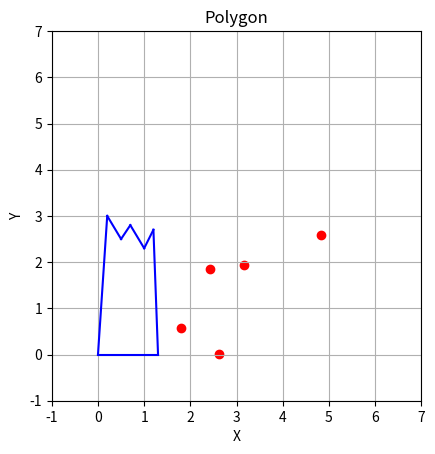

This chart was generated by the following Python code: (Note: this script raises an exception after producing the figure.)
import numpy as np
import matplotlib.pyplot as plt
import random
from typing import List

MIN_X = 0
MAX_X = 7
MIN_Y = 0
MAX_Y = 7
      

class Point:
    def __init__(self, x: float, y: float) -> None:
        self.x = x
        self.y = y
        
    def print(self):
        print("[", self.x, ", ", self.y, "]")
        
    def is_below(self, point):
        if point.y <= self.y:
            return True
        return False
        
class Edge:
    def __init__(self, start: Point, end: Point) -> None:
        self.start = start
        self.end = end
        if self.start.y > self.end.y:
            self.start, self.end = self.end, self.start
    
    def print(self):
        print("\n")
        self.start.print()
        print(" -> ")
        self.end.print()
        
    # def starts_below(self, point: Point):
    #     if point.y >= self.start.y:
    #         return True
    #     return False
    # def ends_above(self, point: Point):
    #     if point.y <= self.end.y:
    #         return True
    #     return False
    

class Leaf:
    def __init__(self, left, right, split_edge: Edge) -> None:
        self.left = left
        self.right = right
        self.split_edge = split_edge
        
    def locate(self, p: Point):
        if is_not_right(p, self.split_edge):
            self.left.locate(p)
        else:
            self.right.locate(p)
    
    def display(self):
        print("LEFT -> ")
        self.left.display()
        print("RIGHT -> ")
        self.right.display()
    
class Root:
    def __init__(self, lower: Leaf, upper: Leaf, med: int) -> None:
        self.lower = lower
        self.upper = upper
        self.med = med
        
    def locate(self, p: Point):
        if p.y >= self.med:
            self.upper.locate(p)
        else:
            self.lower.locate(p)
        
    def display(self):
        print("LOWER -> ")
        self.lower.display()
        print("UPPER -> ")
        self.upper.display()

class Tree:
    def __init__(self, root: Root) -> None:
        self.root = root
        
    def locate(self, p: Point):
        self.root.locate(p)
    
    def display(self):
        print("ROOT -> ")
        self.root.display()
        plt.show()

class Trapezoid:
    def __init__(self, edges: List[Edge]) -> None:
        self.edges = edges
        
    def locate(self, p: Point):
        print("POINT:")
        p.print()
        print("FOUND IN TRAPEZOID:")
        for e in self.edges:
            e.print()
    
    def display(self):
        print("\nTRAPEZOID")
        for e in self.edges:
            e.print()
        plot_trapezoid(self.edges)
        #plt.show()
       
def get_med(vertices):
        median = (vertices[len(vertices) - 1].y + vertices[0].y) / 2.0
        med_point = vertices[0]
        for v in range(1, len(vertices)): 
            if abs(med_point.y - median) > abs(vertices[v].y - median):
                med_point = vertices[v]
        return Edge(Point(MIN_X, med_point.y), Point(MAX_X, med_point.y)) 
    
def get_upper_edge(vertices: List[Point]):
    return Edge(Point(MIN_X, vertices[len(vertices)-1].y), Point(MAX_X, vertices[len(vertices)-1].y))

def get_lower_edge(vertices: List[Point]):
    return Edge(Point(MIN_X, vertices[0].y), Point(MAX_X, vertices[0].y))
    
def get_right_edge(vertices: List[Point]):
    right_bound = vertices[0]
    for v in vertices: 
        if v.x >= right_bound.x:
            right_bound = v
    return Edge(Point(right_bound.x, MIN_Y), Point(right_bound.x, MAX_Y))
def get_left_edge(vertices: List[Point]):
    left_bound = vertices[0]
    for v in vertices: 
        if v.x < left_bound.x:
            left_bound = v
    return Edge(Point(left_bound.x, MIN_Y), Point(left_bound.x, MAX_Y))

def is_not_right(p: Point, e: Edge):
    vec1 = Point(e.end.x - e.start.x, e.end.y - e.start.y)
    vec2 = Point(p.x - e.start.x, p.y - e.start.y)
    cross = vec1.x * vec2.y - vec1.y * vec2.x
    if cross > 0:
        return True
    else:
        return False

def decompose_root(edges: List[Edge], vertices: List[Point], lower_edge: Edge, upper_edge: Edge, right_edge: Edge, left_edge: Edge):
    med = get_med(vertices)
    lower = []
    upper = []
    lower_v = []
    upper_v = []
    for e in edges:
        if e.start.y < med.start.y:
            lower.append(e)
        if e.end.y > med.start.y:
            upper.append(e)
    for v in vertices:
        if v.is_below(med.start):
            lower_v.append(v)
        else:
            upper_v.append(v)
    return Root(decompose_leaves(lower, lower_v, lower_edge, med, right_edge, left_edge), decompose_leaves(upper, upper_v, med, upper_edge, right_edge, left_edge), med.start.y)

def decompose_leaves(edges: List[Edge], vertices: List[Point], lower_edge: Edge, upper_edge: Edge, right_edge: Edge, left_edge: Edge):
    split_edge = None
    inner_point = False
    for e in edges:
        if e.start.y <= lower_edge.start.y and e.end.y >= upper_edge.start.y:
            split_edge = e
            break
        if (is_not_right(e.start, right_edge) and not is_not_right(e.start, left_edge) and e.start.y != upper_edge.start.y and e.start.y != lower_edge.start.y) or (is_not_right(e.end, right_edge) and not is_not_right(e.end, left_edge) and e.end.y != upper_edge.start.y and e.end.y != lower_edge.start.y):
            inner_point = True
    if split_edge == None:
        if(inner_point == False):
            return Trapezoid([lower_edge, left_edge, upper_edge, right_edge])
        else:
            return decompose_root(edges, vertices, lower_edge, upper_edge, right_edge, left_edge)
    right_edges = []
    right_verts = []
    left_edges = []
    left_verts = []
    for e in edges:
        if e == split_edge:
            continue
        if e.start.x < split_edge.start.x or e.start.x < split_edge.end.x or e.end.x < split_edge.start.x or e.end.x < split_edge.end.x:
            left_edges.append(e)
            if(e.start.y >= lower_edge.start.y and e.start.y <= upper_edge.start.y and not left_verts.__contains__(e.start)):
                left_verts.append(e.start)
            if(e.end.y >= lower_edge.start.y and e.end.y <= upper_edge.start.y and not left_verts.__contains__(e.end)):
                left_verts.append(e.end)
        if e.start.x > split_edge.start.x or e.start.x > split_edge.end.x or e.end.x > split_edge.start.x or e.end.x > split_edge.end.x:
            right_edges.append(e)
            if(e.start.y >= lower_edge.start.y and e.start.y <= upper_edge.start.y and not right_verts.__contains__(e.start)):
                right_verts.append(e.start)
            if(e.end.y >= lower_edge.start.y and e.end.y <= upper_edge.start.y and not right_verts.__contains__(e.end)):
                right_verts.append(e.end)
    return Leaf(right = decompose_leaves(edges=right_edges, vertices=right_verts, lower_edge=lower_edge, upper_edge=upper_edge, left_edge=split_edge, right_edge=right_edge), left = decompose_leaves(edges=left_edges, vertices=left_verts, lower_edge=lower_edge, upper_edge=upper_edge, left_edge=left_edge, right_edge=split_edge), split_edge=split_edge)
    
def plot_plane(edges, points):
    # x = [v.x for v in vertices]
    # y = [v.y for v in vertices]
    # plt.plot(x + [x[0]], y + [y[0]], 'b-') 
    for e in edges:
        plt.plot([e.start.x, e.end.x], [e.start.y, e.end.y], 'b-')
    for point in points:
        plt.scatter(point.x, point.y, color="red", label="Point")
    plt.gca().set_aspect('equal', adjustable='box')
    plt.xlabel('X')
    plt.ylabel('Y')
    plt.title('Polygon')
    plt.grid(True)
    plt.xlim(MIN_X-1, MAX_X)
    plt.ylim(MIN_Y-1, MAX_Y)
    plt.show()


def plot_trapezoid(edges: List[Edge]):
    plt.gca().set_aspect('equal', adjustable='box')
    plt.xlabel('X')
    plt.ylabel('Y')
    plt.title('Polygon')
    plt.xlim(MIN_X-1, MAX_X)
    plt.ylim(MIN_Y-1, MAX_Y)
    plt.grid(True)
    for e in edges:
        plt.plot([e.start.x, e.end.x], [e.start.y, e.end.y], linestyle='-')

def vert_sort(arr):
    for i in range(1, len(arr)):
        key = arr[i]
        j = i - 1
        while j >= 0 and arr[j].y > key.y:
            arr[j + 1] = arr[j]
            j -= 1
        arr[j + 1] = key
    

def run():
   # vertices = [Point(0, 1.5), Point(1, 3.5), Point(3.5, 4), Point(5, 2), Point(2.5, 0)]
    # edges = [Edge(vertices[0], vertices[1]), Edge(vertices[1], vertices[2]), Edge(vertices[2], vertices[3]), Edge(vertices[3], vertices[4]), Edge(vertices[4], vertices[0])]
    # vertices = [Point(0, 1.5), Point(1, 3.5), Point(3.5, 4), Point(5, 2), Point(2.5, 0)]
    # edges = [Edge(vertices[0], vertices[1]), Edge(vertices[1], vertices[2]), Edge(vertices[2], vertices[3]), Edge(vertices[3], vertices[4]), Edge(vertices[3], vertices[1]), Edge(vertices[4], vertices[0])]
    vertices = [Point(0, 0), Point(0.2, 3), Point(0.5, 2.5), Point(0.7, 2.8), Point(1, 2.3), Point(1.2, 2.7), Point(1.3, 0)]
    edges = [Edge(vertices[0], vertices[1]), Edge(vertices[1], vertices[2]), Edge(vertices[2], vertices[3]), Edge(vertices[3], vertices[4]), Edge(vertices[4], vertices[5]), Edge(vertices[5], vertices[6]), Edge(vertices[6], vertices[0])]
    points = []
    for i in range(5):
        point = Point(random.uniform(0, 6), random.uniform(0,3))  # Point to test
        points.append(point)
    plot_plane(edges, points)
    vert_sort(vertices)
    tree = Tree(decompose_root(edges, vertices, get_lower_edge(vertices), get_upper_edge(vertices), get_right_edge(vertices), get_left_edge(vertices)))
    for p in points:
        tree.locate(p)
    tree.display()     

run()
    
